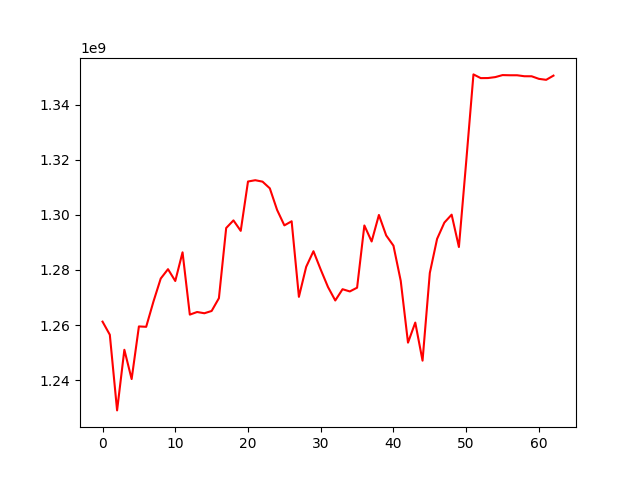

The file beside this chart, header and first rows:
, 0
0, 1261256174
1, 1256500488
2, 1229046650
3, 1251051618
4, 1240417854
5, 1259522089
6, 1259382018
7, 1268552223
8, 1276896911
9, 1280295091
10, 1276008945
11, 1286417084
12, 1263803562
13, 1264753850
14, 1264302491
15, 1265127777
16, 1269771285
17, 1295233979
18, 1298003795
19, 1294202416
20, 1312111319
21, 1312582711
22, 1312062177
23, 1309634784
24, 1301803930
25, 1296192490
26, 1297684252
27, 1270261149
28, 1281151526
29, 1286815202
30, 1280140263
31, 1273812365
32, 1268936579
33, 1273026389
34, 1272218949
35, 1273580970
36, 1296159571
37, 1290349626
38, 1299969614
39, 1292546072
40, 1288824198
41, 1276066972
42, 1253635528
43, 1260914410
44, 1247099729
45, 1278935876
46, 1291294685
47, 1297199718
48, 1300083784
49, 1288347585
50, 1319241423
51, 1350984131
52, 1349633173
53, 1349660135
54, 1350002801
55, 1350732655
56, 1350670476
57, 1350670476
58, 1350316681
59, 1350301330
... 3 more rows
